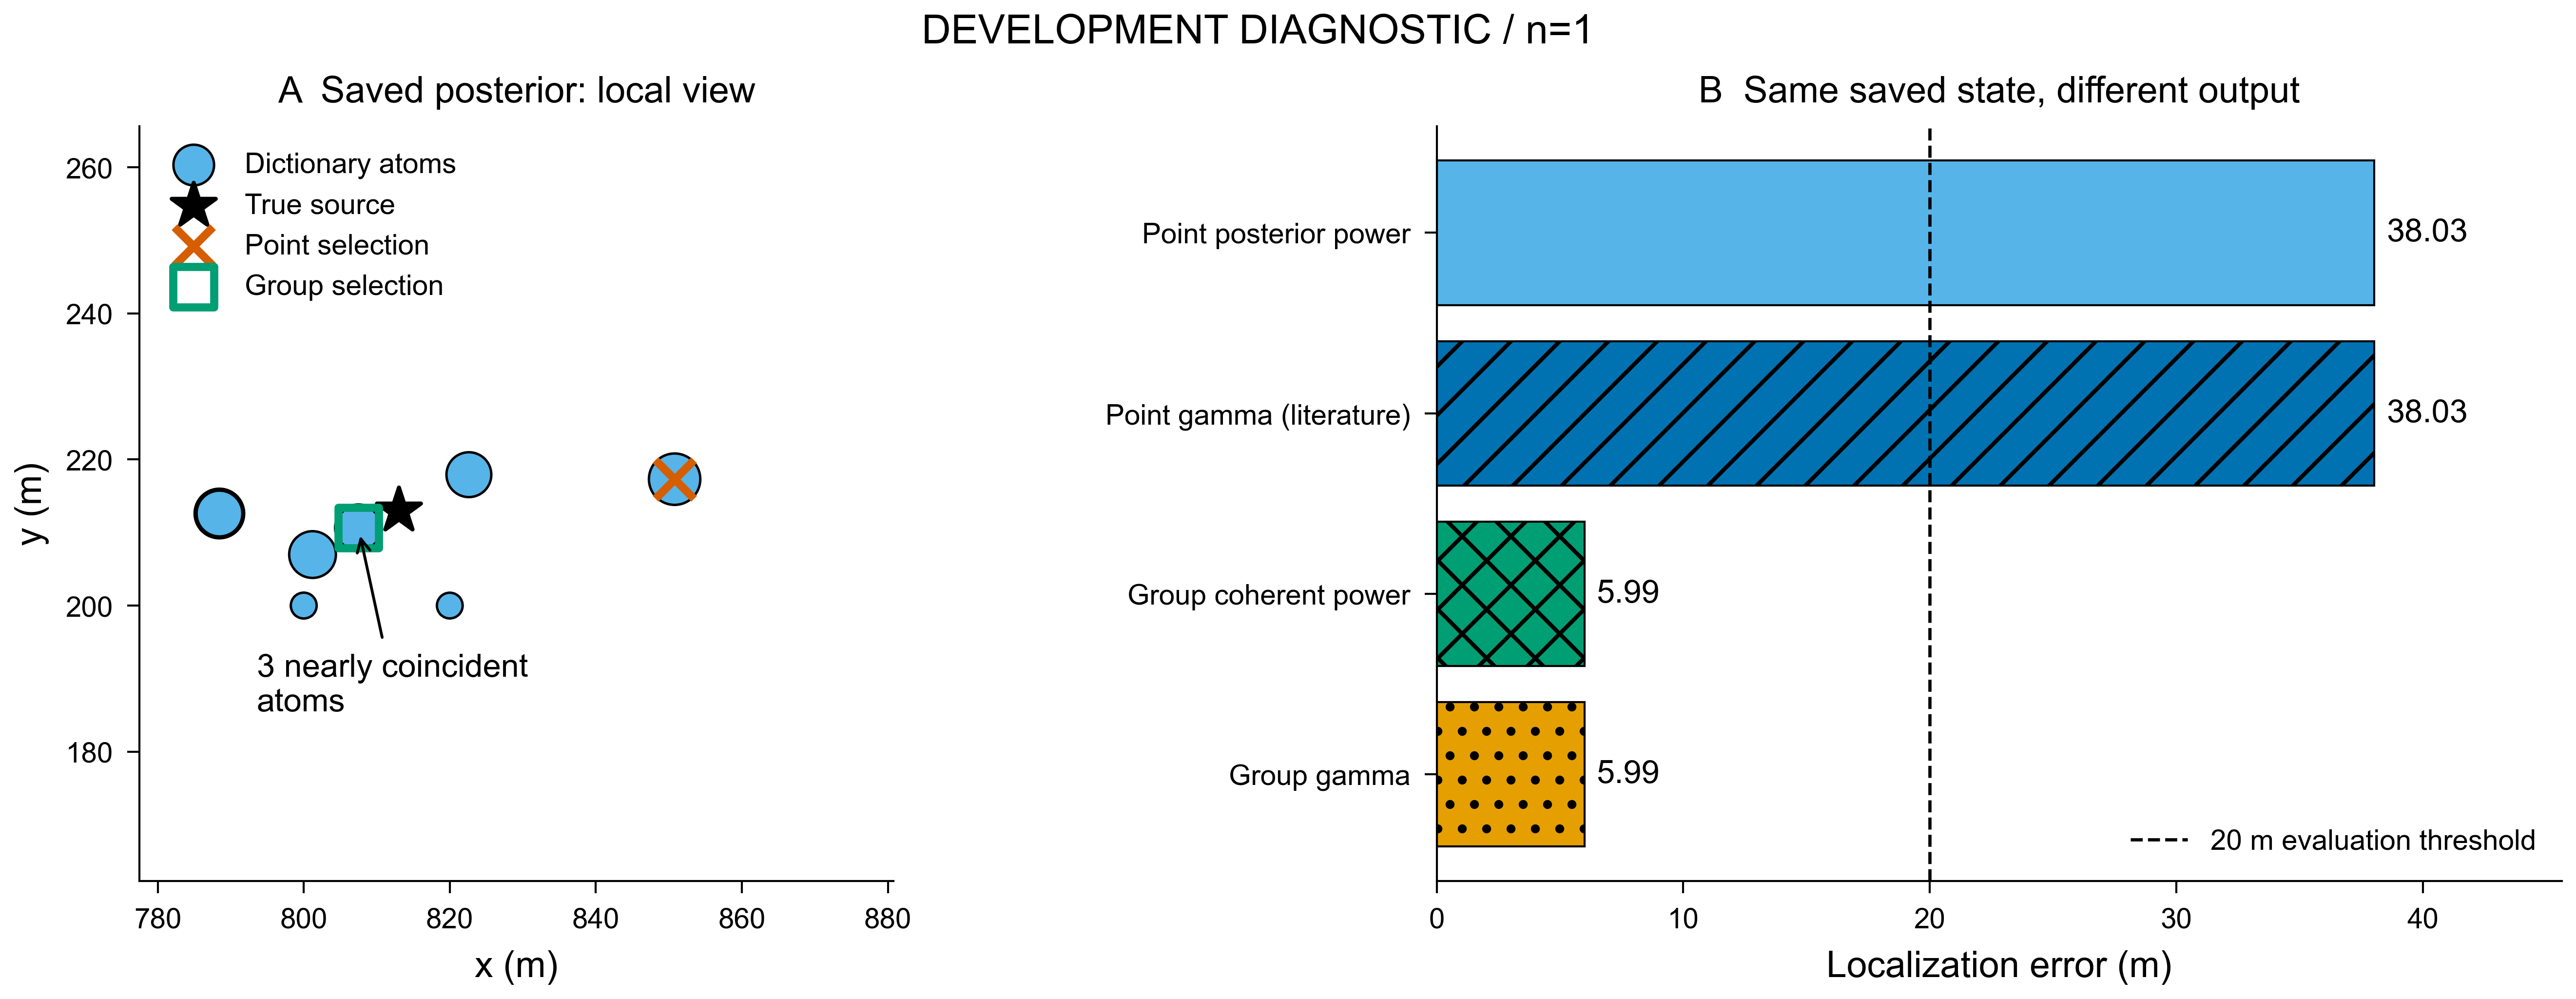

Data behind this chart, as committed beside it:
type, id, x_m, y_m, power, name, error_m
selected_atom, 6252, 850.8, 217.3, 2.2848798014379637e-06, , 
selected_atom, 6253, 788.4, 212.6, 2.0722261403895396e-06, , 
selected_atom, 6254, 807.5, 210.6, 1.769544505234334e-06, , 
selected_atom, 6149, 801.2, 207, 1.7564020468634305e-06, , 
selected_atom, 6255, 788.5, 212.6, 1.655275715311885e-06, , 
selected_atom, 6148, 807.5, 210.6, 1.6335429755311717e-06, , 
selected_atom, 6251, 807.5, 210.6, 1.60046362988381e-06, , 
selected_atom, 6147, 822.6, 217.9, 1.5586869415384865e-06, , 
selected_atom, 6150, 800.0, 200.0, 9.336561802775703e-09, , 
selected_atom, 6256, 900.0, 220.0, 5.025159208645859e-09, , 
selected_atom, 6146, 720.0, 200.0, 2.763601891145874e-09, , 
selected_atom, 6151, 820.0, 200.0, 1.870685095999872e-09, , 
output, , 850.8, 217.3, , legacy_posterior_point, 38.03
output, , 850.8, 217.3, , literature_gamma_point, 38.03
output, , 807.5, 210.6, , candidate_group_coherent, 5.99
output, , 807.5, 210.6, , candidate_group_gamma, 5.99
